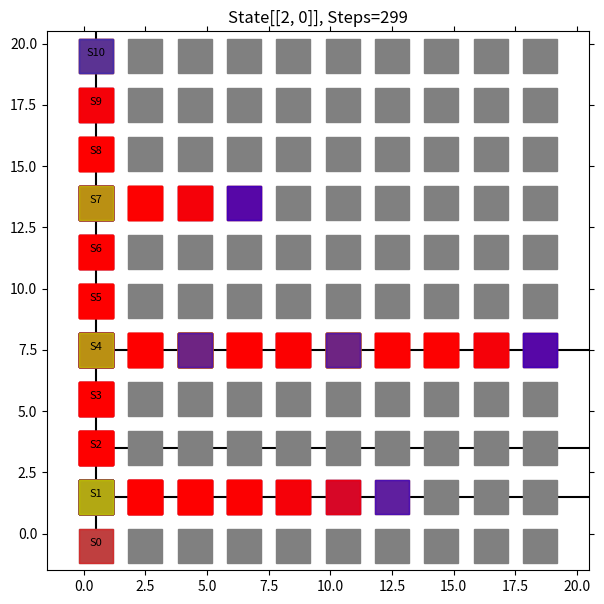

This chart was generated by the following Python code:
import matplotlib.pyplot as plt
from matplotlib import animation
import numpy as np

# エージェントの移動の様子を可視化します
# [redacted]

# animation_Edit.py の整理ver.

class Anim():
    
    def __init__(self, STATE_HISTORY):

        self.state_history = STATE_HISTORY
        self.fig = plt.figure(figsize=(7, 7))
        self.ax = plt.gca()
        self.ims = []

    def view_plot_text(self):
        # 状態を示す文字S0～S8を描く
        plt.text(0.5, -0.5, 'S0', size=8, ha='center')
        plt.text(0.5, 1.5, 'S1', size=8, ha='center')
        plt.text(0.5, 3.5, 'S2', size=8, ha='center')
        plt.text(0.5, 5.5, 'S3', size=8, ha='center')
        plt.text(0.5, 7.5, 'S4', size=8, ha='center')
        plt.text(0.5, 9.5, 'S5', size=8, ha='center')
        plt.text(0.5, 11.5, 'S6', size=8, ha='center')
        plt.text(0.5, 13.5, 'S7', size=8, ha='center')
        plt.text(0.5, 15.5, 'S8', size=8, ha='center')
        plt.text(0.5, 17.5, 'S9', size=8, ha='center')
        plt.text(0.5, 19.5, 'S10', size=8, ha='center')
        
        plt.plot([0.5, 0.5], [0.0, 20.5], color="black")
        plt.plot([0.0, 20.5], [1.5, 1.5], color="black")
        plt.plot([0.0, 20.5], [3.5, 3.5], color="black")
        plt.plot([0.0, 20.5], [7.5, 7.5], color="black")
        
        plt.plot([0.5], [-0.5], marker="s", color='grey', markersize=25)
        plt.plot([0.5], [1.5], marker="s", color='grey', markersize=25)
        plt.plot([0.5], [3.5], marker="s", color='grey', markersize=25)
        plt.plot([0.5], [5.5], marker="s", color='grey', markersize=25)
        plt.plot([0.5], [7.5], marker="s", color='grey', markersize=25)
        plt.plot([0.5], [9.5], marker="s", color='grey', markersize=25)
        plt.plot([0.5], [11.5], marker="s", color='grey', markersize=25)
        plt.plot([0.5], [13.5], marker="s", color='grey', markersize=25)
        plt.plot([0.5], [15.5], marker="s", color='grey', markersize=25)
        plt.plot([0.5], [17.5], marker="s", color='grey', markersize=25)
        plt.plot([0.5], [19.5], marker="s", color='grey', markersize=25)
        plt.plot([0.5], [21.5], marker="s", color='grey', markersize=25)

        # plt.text(2.5, 1.5, 'S11', size=8, ha='center')
        # plt.text(4.5, 1.5, 'S12', size=8, ha='center')
        # plt.text(6.5, 1.5, 'S13', size=8, ha='center')
        # plt.text(8.5, 1.5, 'S14', size=8, ha='center')
        # plt.text(10.5, 1.5, 'S15', size=8, ha='center')
        # plt.text(12.5, 1.5, 'S16', size=8, ha='center')
        # plt.text(14.5, 1.5, 'S17', size=8, ha='center')
        # plt.text(16.5, 1.5, 'S18', size=8, ha='center')
        # plt.text(18.5, 1.5, 'S19', size=8, ha='center')
        
        # plt.text(2.5, 3.5, 'S21', size=8, ha='center')
        # plt.text(4.5, 3.5, 'S22', size=8, ha='center')
        # plt.text(6.5, 3.5, 'S23', size=8, ha='center')
        # plt.text(8.5, 3.5, 'S24', size=8, ha='center')
        # plt.text(10.5, 3.5, 'S25', size=8, ha='center')
        # plt.text(12.5, 3.5, 'S26', size=8, ha='center')
        # plt.text(14.5, 3.5, 'S27', size=8, ha='center')
        # plt.text(16.5, 3.5, 'S28', size=8, ha='center')
        # plt.text(18.5, 3.5, 'S29', size=8, ha='center')

        # plt.text(2.5, 7.5, 'S41', size=8, ha='center')
        # plt.text(4.5, 7.5, 'S42', size=8, ha='center')
        # plt.text(6.5, 7.5, 'S43', size=8, ha='center')
        # plt.text(8.5, 7.5, 'S44', size=8, ha='center')
        # plt.text(10.5, 7.5, 'S45', size=8, ha='center')
        # plt.text(12.5, 7.5, 'S46', size=8, ha='center')
        # plt.text(14.5, 7.5, 'S47', size=8, ha='center')
        # plt.text(16.5, 7.5, 'S48', size=8, ha='center')
        # plt.text(18.5, 7.5, 'S49', size=8, ha='center')

        plt.plot([2.5], [11.5], marker="s", color='grey', markersize=25)
        plt.plot([4.5], [11.5], marker="s", color='grey', markersize=25)
        plt.plot([6.5], [11.5], marker="s", color='grey', markersize=25)
        plt.plot([8.5], [11.5], marker="s", color='grey', markersize=25)
        plt.plot([10.5], [11.5], marker="s", color='grey', markersize=25)
        plt.plot([12.5], [11.5], marker="s", color='grey', markersize=25)
        plt.plot([14.5], [11.5], marker="s", color='grey', markersize=25)
        plt.plot([16.5], [11.5], marker="s", color='grey', markersize=25)
        plt.plot([18.5], [11.5], marker="s", color='grey', markersize=25)
        
        plt.plot([2.5], [9.5], marker="s", color='grey', markersize=25)
        plt.plot([4.5], [9.5], marker="s", color='grey', markersize=25)
        plt.plot([6.5], [9.5], marker="s", color='grey', markersize=25)
        plt.plot([8.5], [9.5], marker="s", color='grey', markersize=25)
        plt.plot([10.5], [9.5], marker="s", color='grey', markersize=25)
        plt.plot([12.5], [9.5], marker="s", color='grey', markersize=25)
        plt.plot([14.5], [9.5], marker="s", color='grey', markersize=25)
        plt.plot([16.5], [9.5], marker="s", color='grey', markersize=25)
        plt.plot([18.5], [9.5], marker="s", color='grey', markersize=25)

        plt.plot([2.5], [7.5], marker="s", color='grey', markersize=25)
        plt.plot([4.5], [7.5], marker="s", color='grey', markersize=25)
        plt.plot([6.5], [7.5], marker="s", color='grey', markersize=25)
        plt.plot([8.5], [7.5], marker="s", color='grey', markersize=25)
        plt.plot([10.5], [7.5], marker="s", color='grey', markersize=25)
        plt.plot([12.5], [7.5], marker="s", color='grey', markersize=25)
        plt.plot([14.5], [7.5], marker="s", color='grey', markersize=25)
        plt.plot([16.5], [7.5], marker="s", color='grey', markersize=25)
        plt.plot([18.5], [7.5], marker="s", color='grey', markersize=25)

        plt.plot([2.5], [5.5], marker="s", color='grey', markersize=25)
        plt.plot([4.5], [5.5], marker="s", color='grey', markersize=25)
        plt.plot([6.5], [5.5], marker="s", color='grey', markersize=25)
        plt.plot([8.5], [5.5], marker="s", color='grey', markersize=25)
        plt.plot([10.5], [5.5], marker="s", color='grey', markersize=25)
        plt.plot([12.5], [5.5], marker="s", color='grey', markersize=25)
        plt.plot([14.5], [5.5], marker="s", color='grey', markersize=25)
        plt.plot([16.5], [5.5], marker="s", color='grey', markersize=25)
        plt.plot([18.5], [5.5], marker="s", color='grey', markersize=25)

        plt.plot([2.5], [3.5], marker="s", color='grey', markersize=25)
        plt.plot([4.5], [3.5], marker="s", color='grey', markersize=25)
        plt.plot([6.5], [3.5], marker="s", color='grey', markersize=25)
        plt.plot([8.5], [3.5], marker="s", color='grey', markersize=25)
        plt.plot([10.5], [3.5], marker="s", color='grey', markersize=25)
        plt.plot([12.5], [3.5], marker="s", color='grey', markersize=25)
        plt.plot([14.5], [3.5], marker="s", color='grey', markersize=25)
        plt.plot([16.5], [3.5], marker="s", color='grey', markersize=25)
        plt.plot([18.5], [3.5], marker="s", color='grey', markersize=25)

        plt.plot([2.5], [1.5], marker="s", color='grey', markersize=25)
        plt.plot([4.5], [1.5], marker="s", color='grey', markersize=25)
        plt.plot([6.5], [1.5], marker="s", color='grey', markersize=25)
        plt.plot([8.5], [1.5], marker="s", color='grey', markersize=25)
        plt.plot([10.5], [1.5], marker="s", color='grey', markersize=25)
        plt.plot([12.5], [1.5], marker="s", color='grey', markersize=25)
        plt.plot([14.5], [1.5], marker="s", color='grey', markersize=25)
        plt.plot([16.5], [1.5], marker="s", color='grey', markersize=25)
        plt.plot([18.5], [1.5], marker="s", color='grey', markersize=25)

        plt.plot([2.5], [-0.5], marker="s", color='grey', markersize=25)
        plt.plot([4.5], [-0.5], marker="s", color='grey', markersize=25)
        plt.plot([6.5], [-0.5], marker="s", color='grey', markersize=25)
        plt.plot([8.5], [-0.5], marker="s", color='grey', markersize=25)
        plt.plot([10.5], [-0.5], marker="s", color='grey', markersize=25)
        plt.plot([12.5], [-0.5], marker="s", color='grey', markersize=25)
        plt.plot([14.5], [-0.5], marker="s", color='grey', markersize=25)
        plt.plot([16.5], [-0.5], marker="s", color='grey', markersize=25)
        plt.plot([18.5], [-0.5], marker="s", color='grey', markersize=25)



        plt.plot([2.5], [13.5], marker="s", color='grey', markersize=25)
        plt.plot([4.5], [13.5], marker="s", color='grey', markersize=25)
        plt.plot([6.5], [13.5], marker="s", color='grey', markersize=25)
        plt.plot([8.5], [13.5], marker="s", color='grey', markersize=25)
        plt.plot([10.5], [13.5], marker="s", color='grey', markersize=25)
        plt.plot([12.5], [13.5], marker="s", color='grey', markersize=25)
        plt.plot([14.5], [13.5], marker="s", color='grey', markersize=25)
        plt.plot([16.5], [13.5], marker="s", color='grey', markersize=25)
        plt.plot([18.5], [13.5], marker="s", color='grey', markersize=25)

        plt.plot([2.5], [15.5], marker="s", color='grey', markersize=25)
        plt.plot([4.5], [15.5], marker="s", color='grey', markersize=25)
        plt.plot([6.5], [15.5], marker="s", color='grey', markersize=25)
        plt.plot([8.5], [15.5], marker="s", color='grey', markersize=25)
        plt.plot([10.5], [15.5], marker="s", color='grey', markersize=25)
        plt.plot([12.5], [15.5], marker="s", color='grey', markersize=25)
        plt.plot([14.5], [15.5], marker="s", color='grey', markersize=25)
        plt.plot([16.5], [15.5], marker="s", color='grey', markersize=25)
        plt.plot([18.5], [15.5], marker="s", color='grey', markersize=25)

        plt.plot([2.5], [17.5], marker="s", color='grey', markersize=25)
        plt.plot([4.5], [17.5], marker="s", color='grey', markersize=25)
        plt.plot([6.5], [17.5], marker="s", color='grey', markersize=25)
        plt.plot([8.5], [17.5], marker="s", color='grey', markersize=25)
        plt.plot([10.5], [17.5], marker="s", color='grey', markersize=25)
        plt.plot([12.5], [17.5], marker="s", color='grey', markersize=25)
        plt.plot([14.5], [17.5], marker="s", color='grey', markersize=25)
        plt.plot([16.5], [17.5], marker="s", color='grey', markersize=25)
        plt.plot([18.5], [17.5], marker="s", color='grey', markersize=25)

        plt.plot([2.5], [19.5], marker="s", color='grey', markersize=25)
        plt.plot([4.5], [19.5], marker="s", color='grey', markersize=25)
        plt.plot([6.5], [19.5], marker="s", color='grey', markersize=25)
        plt.plot([8.5], [19.5], marker="s", color='grey', markersize=25)
        plt.plot([10.5], [19.5], marker="s", color='grey', markersize=25)
        plt.plot([12.5], [19.5], marker="s", color='grey', markersize=25)
        plt.plot([14.5], [19.5], marker="s", color='grey', markersize=25)
        plt.plot([16.5], [19.5], marker="s", color='grey', markersize=25)
        plt.plot([18.5], [19.5], marker="s", color='grey', markersize=25)

        # 描画範囲の設定と目盛りを消す設定
        
        self.ax.set_xlim(-1.5, 20.5)
        self.ax.set_ylim(-1.5, 20.5)
        plt.tick_params(axis='both', which='both', bottom='off', top='off',
                        labelbottom='off', right='off', left='off', labelleft='off')
        
        
    
    def move_history(self):
        line, = plt.plot([], [])
        self.ims.append([line])

        for t in range(len(self.state_history)): # フレームごとの描画内容
            
            state = self.state_history[t]  # 現在の場所を描く
            
            try:
                next_state = self.state_history[t+1]
            except:
                pass

            try:
                prev_state = self.state_history[t-1]
            except:
                pass

            try:
                prev2 = self.state_history[t-2]
            except:
                pass
            

            if state[1] != 0:
                y = 21-(state[0] + state[0] + 1.5)
                x = state[1] + state[1] + 0.5
            else:
                x = 0.5
                y = 21-(state[0] + state[0] + 1.5)


            plt.title('State[{}], Steps={}'.format(self.state_history[t], t))

            

            
            try:
                if state == prev_state:
                    
                    if state[0] < next_state[0] or state[1] > next_state[1]:
                        line, = plt.plot(x, y, marker="s", color='b', markersize=25, alpha = 0.5)
                    else:
                        if prev_state[0] > prev2[0] or prev_state[1] < prev2[1]:
                            line, = plt.plot(x, y, marker="s", color='b', markersize=25, alpha = 0.5)
                        else:
                            line, = plt.plot(x, y, marker="s", color='y', markersize=25, alpha = 0.5)
                else:
                    line, = plt.plot(x, y, marker="s", color='r', markersize=25, alpha = 0.5)
            except:
                print("エラー(初回)")
                line, = plt.plot(x, y, marker="s", color='r', markersize=25, alpha = 0.5)
            self.ims.append([line])
            if t == 0:
                self.ims.append([line])



    def view_anim(self): #　初期化関数とフレームごとの描画関数を用いて動画を作成する
        self.anim = animation.ArtistAnimation(self.fig, self.ims, interval=200, repeat = False)
        plt.show()
        return True


if __name__ == "__main__":

    STATE_HISTORY = [[6, 0], [5, 0], [5, 0], [5, 0], [4, 0], [4, 0], [5, 0], [5, 0], [5, 1], [5, 1], [5, 0], [5, 0], [5, 0], [5, 0], [5, 0], [4, 0], [3, 0], [3, 0], [4, 0], [5, 0], [5, 0], [5, 1], [5, 2], [5, 2], [5, 1], [5, 0], [5, 0], [5, 0], [5, 0], [5, 0], [4, 0], [3, 0], [2, 0], [2, 0], [2, 0], [1, 0], [0, 0], [0, 0], [1, 0], [2, 0], [2, 0], [2, 1], [2, 2], [2, 2], [2, 1], [2, 0], [2, 0], [3, 0], [4, 0], [5, 0], [5, 0], [5, 1], [5, 2], [5, 3], [5, 3], [5, 2], [5, 1], [5, 0], [5, 0], [5, 0], [5, 0], [5, 0], [4, 0], [3, 0], [2, 0], [2, 0], [2, 0], [1, 0], [0, 0], [0, 0], [0, 0], [1, 0], [2, 0], [2, 0], [2, 1], [2, 2], [2, 2], [2, 1], [2, 0], [2, 0], [3, 0], [4, 0], [5, 0], [5, 0]]

    STATE_HISTORY = [[6, 0], [5, 0], [5, 0], [5, 0], [4, 0], [3, 0], [2, 0], [2, 0], [2, 0], [1, 0], [0, 0], [0, 0], [1, 0], [2, 0], [2, 0], [2, 1], [2, 2], [2, 2], [2, 1], [2, 0], [2, 0], [3, 0], [4, 0], [5, 0], [5, 0], [5, 1], [5, 2], [5, 3], [5, 3], [5, 2], [5, 1], [5, 0], [5, 0], [5, 0], [5, 0], [5, 0], [4, 0], [3, 0], [2, 0], [2, 0], [2, 0], [1, 0], [0, 0], [0, 0], [1, 0], [2, 0], [2, 0], [2, 1], [2, 2], [2, 2], [2, 1], [2, 0], [2, 0], [3, 0], [4, 0], [5, 0], [5, 0], [5, 1], [5, 2], [5, 3], [5, 3], [5, 2], [5, 1], [5, 0], [5, 0], [5, 0], [5, 0], [5, 0], [4, 0], [3, 0], [2, 0], [2, 0], [2, 0], [1, 0], [0, 0], [0, 0], [1, 0], [2, 0], [2, 0], [2, 1]]

    # Δs = 0
    STATE_HISTORY = [[6, 0], [5, 0], [5, 0], [5, 0], [4, 0], [3, 0], [2, 0], [2, 0], [2, 0], [1, 0], [1, 0], [2, 0], [2, 0], [2, 1], [2, 1], [2, 1], [2, 2], [2, 2], [2, 1], [2, 1], [2, 0], [2, 0], [3, 0], [4, 0], [5, 0], [5, 0], [5, 1], [5, 2], [5, 3], [5, 3], [5, 2], [5, 1], [5, 0], [5, 0]]
    # Δs = -1
    # STATE_HISTORY = [[6, 0], [5, 0], [5, 0], [5, 0], [4, 0], [3, 0], [2, 0], [2, 0], [2, 0], [1, 0], [0, 0], [0, 0], [1, 0], [2, 0], [2, 0], [2, 1], [2, 2], [2, 2], [2, 2], [2, 3], [2, 4], [2, 4], [2, 3], [2, 2], [2, 2], [2, 1], [2, 0], [2, 0], [3, 0], [4, 0], [5, 0], [5, 0], [5, 1], [5, 2], [5, 3], [5, 3], [5, 2], [5, 1], [5, 0], [5, 0]]
    # ADD
    STATE_HISTORY = [[10, 0], [9, 0], [9, 0], [9, 0], [8, 0], [7, 0], [6, 0], [6, 0], [6, 0], [5, 0], [4, 0], [4, 0], [5, 0], [6, 0], [6, 0], [6, 1], [6, 2], [6, 2], [6, 2], [6, 3], [6, 4], [6, 4], [6, 3], [6, 2], [6, 2], [6, 1], [6, 0], [6, 0], [7, 0], [8, 0], [9, 0], [9, 0], [9, 1], [9, 2], [9, 3], [9, 3], [9, 2], [9, 1], [9, 0], [9, 0]]
    STATE_HISTORY = [[10, 0], [9, 0], [9, 0], [9, 0], [8, 0], [8, 0], [9, 0], [9, 0], [9, 1], [9, 1], [9, 0], [9, 0], [9, 0], [9, 0], [9, 0], [8, 0], [7, 0], [7, 0], [8, 0], [9, 0], [9, 0], [9, 1], [9, 2], [9, 2], [9, 1], [9, 0], [9, 0], [9, 0], [9, 0], [9, 0], [8, 0], [7, 0], [6, 0], [6, 0], [6, 0], [5, 0], [4, 0], [4, 0], [5, 0], [6, 0], [6, 0], [6, 1], [6, 2], [6, 2], [6, 2], [6, 3], [6, 4], [6, 4], [6, 3], [6, 2], [6, 2], [6, 1], [6, 0], [6, 0], [7, 0], [8, 0], [9, 0], [9, 0], [9, 1], [9, 2], [9, 3], [9, 3], [9, 2], [9, 1], [9, 0], [9, 0], [9, 0], [9, 0], [9, 0], [8, 0], [7, 0], [6, 0], [6, 0], [6, 0], [5, 0], [4, 0], [3, 0], [3, 0], [3, 0], [2, 0], [1, 0], [1, 0], [2, 0], [3, 0], [3, 0], [3, 1], [3, 2], [3, 2], [3, 1], [3, 0], [3, 0], [4, 0], [5, 0], [6, 0], [6, 0], [6, 1], [6, 2], [6, 2], [6, 2], [6, 3], [6, 4], [6, 5], [6, 5], [6, 5], [6, 6], [6, 7], [6, 8], [6, 8], [6, 7], [6, 6], [6, 5], [6, 5], [6, 4], [6, 3], [6, 2], [6, 2], [6, 1], [6, 0], [6, 0], [7, 0], [8, 0], [9, 0], [9, 0], [9, 1], [9, 2], [9, 3], [9, 4], [9, 4], [9, 3], [9, 2], [9, 1], [9, 0], [9, 0], [9, 0], [9, 0], [9, 0], [8, 0], [7, 0], [6, 0], [6, 0], [6, 0], [5, 0], [4, 0], [3, 0], [3, 0], [3, 0], [2, 0], [1, 0], [0, 0], [0, 0], [1, 0], [2, 0], [3, 0], [3, 0], [3, 1], [3, 2], [3, 3], [3, 3], [3, 2], [3, 1], [3, 0], [3, 0], [4, 0], [5, 0], [6, 0], [6, 0], [6, 1], [6, 2], [6, 2], [6, 2], [6, 3], [6, 4], [6, 5], [6, 5], [6, 5], [6, 6], [6, 7], [6, 8], [6, 9], [6, 9], [6, 8], [6, 7], [6, 6], [6, 5], [6, 5], [6, 4], [6, 3], [6, 2], [6, 2], [6, 1], [6, 0], [6, 0], [7, 0], [8, 0], [9, 0], [9, 0], [9, 1], [9, 2], [9, 3], [9, 4], [9, 5], [9, 5], [9, 4], [9, 3], [9, 2], [9, 1], [9, 0], [9, 0], [9, 0], [9, 0], [9, 0], [8, 0], [7, 0], [6, 0], [6, 0], [6, 0], [5, 0], [4, 0], [3, 0], [3, 0], [3, 0], [2, 0], [1, 0], [0, 0], [0, 0], [0, 0], [1, 0], [2, 0], [3, 0], [3, 0], [3, 1], [3, 2], [3, 3], [3, 3], [3, 2], [3, 1], [3, 0], [3, 0], [4, 0], [5, 0], [6, 0], [6, 0], [6, 1], [6, 2], [6, 2], [6, 2], [6, 3], [6, 4], [6, 5], [6, 5], [6, 5], [6, 6], [6, 7], [6, 8], [6, 9], [6, 9], [6, 8], [6, 7], [6, 6], [6, 5], [6, 5], [6, 4], [6, 3], [6, 2], [6, 2], [6, 1], [6, 0], [6, 0], [7, 0], [8, 0], [9, 0], [9, 0], [9, 1], [9, 2], [9, 3], [9, 4], [9, 5], [9, 6], [9, 6], [9, 5], [9, 4], [9, 3], [9, 2], [9, 1], [9, 0], [9, 0], [9, 0], [9, 0], [9, 0], [8, 0], [7, 0], [6, 0], [6, 0], [6, 0], [5, 0], [4, 0], [3, 0], [3, 0], [3, 0], [2, 0]]
    Env_Anim = Anim(STATE_HISTORY)

    print("STATE_HISTORY:{}".format(Env_Anim.state_history))
    print("length:{}".format(len(Env_Anim.state_history)))

    Env_Anim.view_plot_text()
    Env_Anim.move_history()
    Env_Anim.view_anim()

    